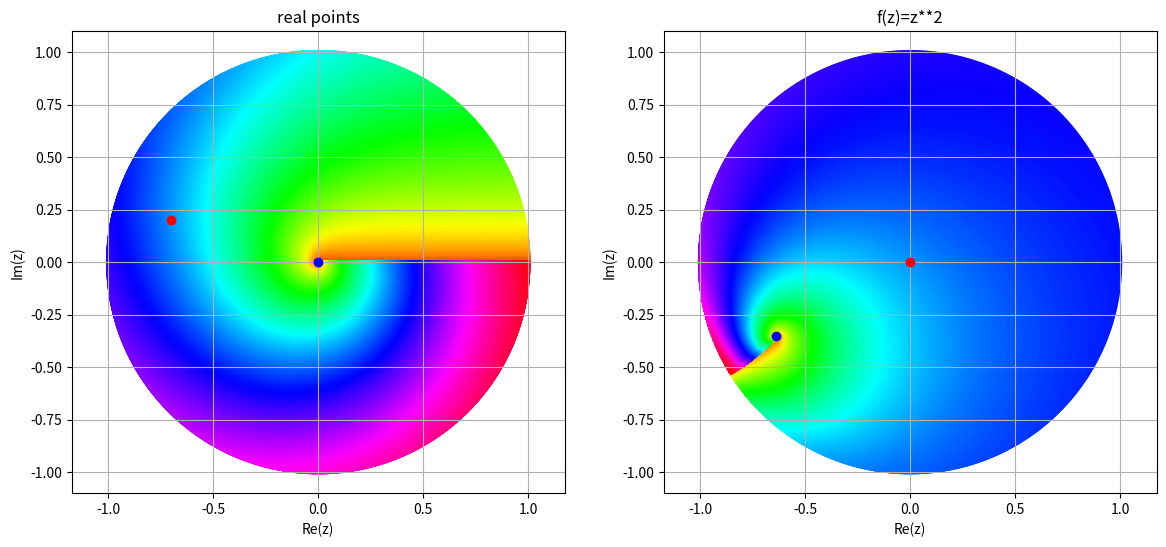

Generate this figure with matplotlib:
import matplotlib.pyplot as plt
import numpy as np


def f(z):
    return np.exp(1j * theta) * (z - a) / (np.conjugate(a) * z - 1)


a = -0.7 + 0.2 * 1j
theta = np.pi / 4
fa = f(a)
f0 = f(0)

u = np.linspace(0, 1.0, 500)
v = np.linspace(0, 2 * np.pi, 3600)
uu, vv = np.meshgrid(u, v)
z = uu * np.exp(1j * vv)
w = f(z)
# T = np.arctan2(uu, vv)
T = np.sqrt(uu*vv)

plt.figure(figsize=(14, 6))
plt.subplot(1, 2, 1)
plt.scatter(np.real(z), np.imag(z), c=T, s=10, lw=0, cmap='hsv')
plt.title('real points')
plt.grid(True)
plt.axis('equal')
plt.xlabel('Re(z)')
plt.ylabel('Im(z)')
plt.plot([np.real(a)], [np.imag(a)], 'ro')
plt.plot([0], [0], 'bo')

plt.subplot(1, 2, 2)
plt.scatter(np.real(w), np.imag(w), c=T, s=10, lw=0, cmap='hsv')
plt.title('f(z)=z**2')
plt.grid(True)
plt.axis('equal')
plt.xlabel('Re(z)')
plt.ylabel('Im(z)')
plt.plot([np.real(fa)], [np.imag(fa)], 'ro')
plt.plot([np.real(f0)], [np.imag(f0)], 'bo')

plt.show()
